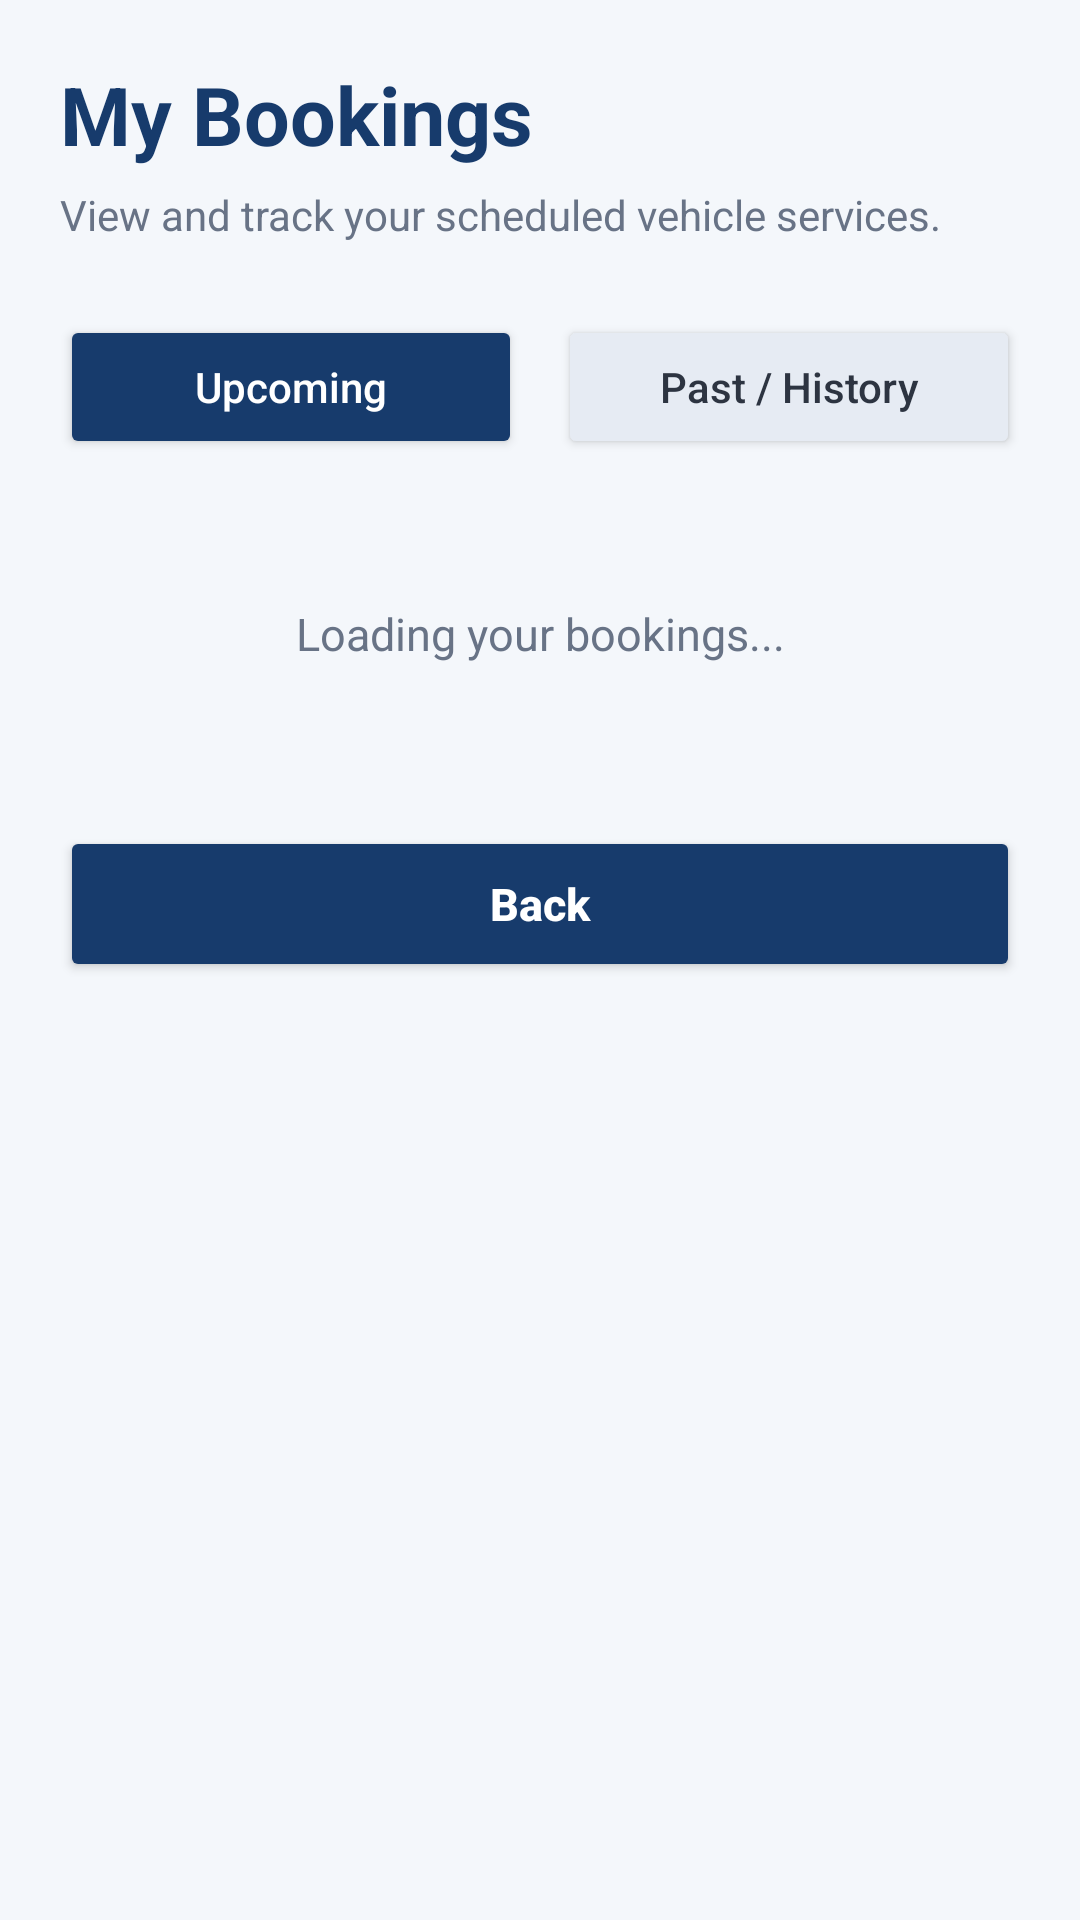

Android layout source for this screen:
<!-- AndroidManifest.xml: application theme Theme.RoadsideAssistance -->
<!-- res/layout/activity_my_bookings.xml -->
<?xml version="1.0" encoding="utf-8"?>
<ScrollView xmlns:android="http://schemas.android.com/apk/res/android"
    android:layout_width="match_parent"
    android:layout_height="match_parent"
    android:background="#F4F7FB"
    android:fillViewport="true">

    <LinearLayout
        android:layout_width="match_parent"
        android:layout_height="wrap_content"
        android:orientation="vertical"
        android:padding="20dp">

        <TextView
            android:layout_width="wrap_content"
            android:layout_height="wrap_content"
            android:text="My Bookings"
            android:textColor="#173B6C"
            android:textSize="27sp"
            android:textStyle="bold" />

        <TextView
            android:layout_width="match_parent"
            android:layout_height="wrap_content"
            android:layout_marginTop="6dp"
            android:text="View and track your scheduled vehicle services."
            android:textColor="#687386"
            android:textSize="14sp" />

        <LinearLayout
            android:layout_width="match_parent"
            android:layout_height="wrap_content"
            android:layout_marginTop="24dp"
            android:orientation="horizontal"
            android:weightSum="2">

            <Button
                android:id="@+id/btnUpcoming"
                android:layout_width="0dp"
                android:layout_height="48dp"
                android:layout_marginEnd="6dp"
                android:layout_weight="1"
                android:backgroundTint="#173B6C"
                android:text="Upcoming"
                android:textAllCaps="false"
                android:textColor="#FFFFFF"
                android:textSize="14sp" />

            <Button
                android:id="@+id/btnPast"
                android:layout_width="0dp"
                android:layout_height="48dp"
                android:layout_marginStart="6dp"
                android:layout_weight="1"
                android:backgroundTint="#E6EBF3"
                android:text="Past / History"
                android:textAllCaps="false"
                android:textColor="#2D3441"
                android:textSize="14sp" />

        </LinearLayout>

        <TextView
            android:id="@+id/tvBookingMessage"
            android:layout_width="match_parent"
            android:layout_height="wrap_content"
            android:layout_marginTop="28dp"
            android:gravity="center"
            android:padding="20dp"
            android:text="Loading your bookings..."
            android:textColor="#687386"
            android:textSize="15sp"
            android:visibility="visible" />

        <LinearLayout
            android:id="@+id/bookingsContainer"
            android:layout_width="match_parent"
            android:layout_height="wrap_content"
            android:layout_marginTop="16dp"
            android:orientation="vertical" />

        <Button
            android:id="@+id/btnBookingBack"
            android:layout_width="match_parent"
            android:layout_height="52dp"
            android:layout_marginTop="18dp"
            android:layout_marginBottom="20dp"
            android:backgroundTint="#173B6C"
            android:text="Back"
            android:textAllCaps="false"
            android:textColor="#FFFFFF"
            android:textSize="15sp"
            android:textStyle="bold" />

    </LinearLayout>

</ScrollView>
<!-- resources referenced by this layout -->
<resources>
  <style name="Theme.RoadsideAssistance" parent="Base.Theme.RoadsideAssistance" />
  <style name="Base.Theme.RoadsideAssistance" parent="Theme.Material3.DayNight.NoActionBar">
          
          
      </style>
</resources>
